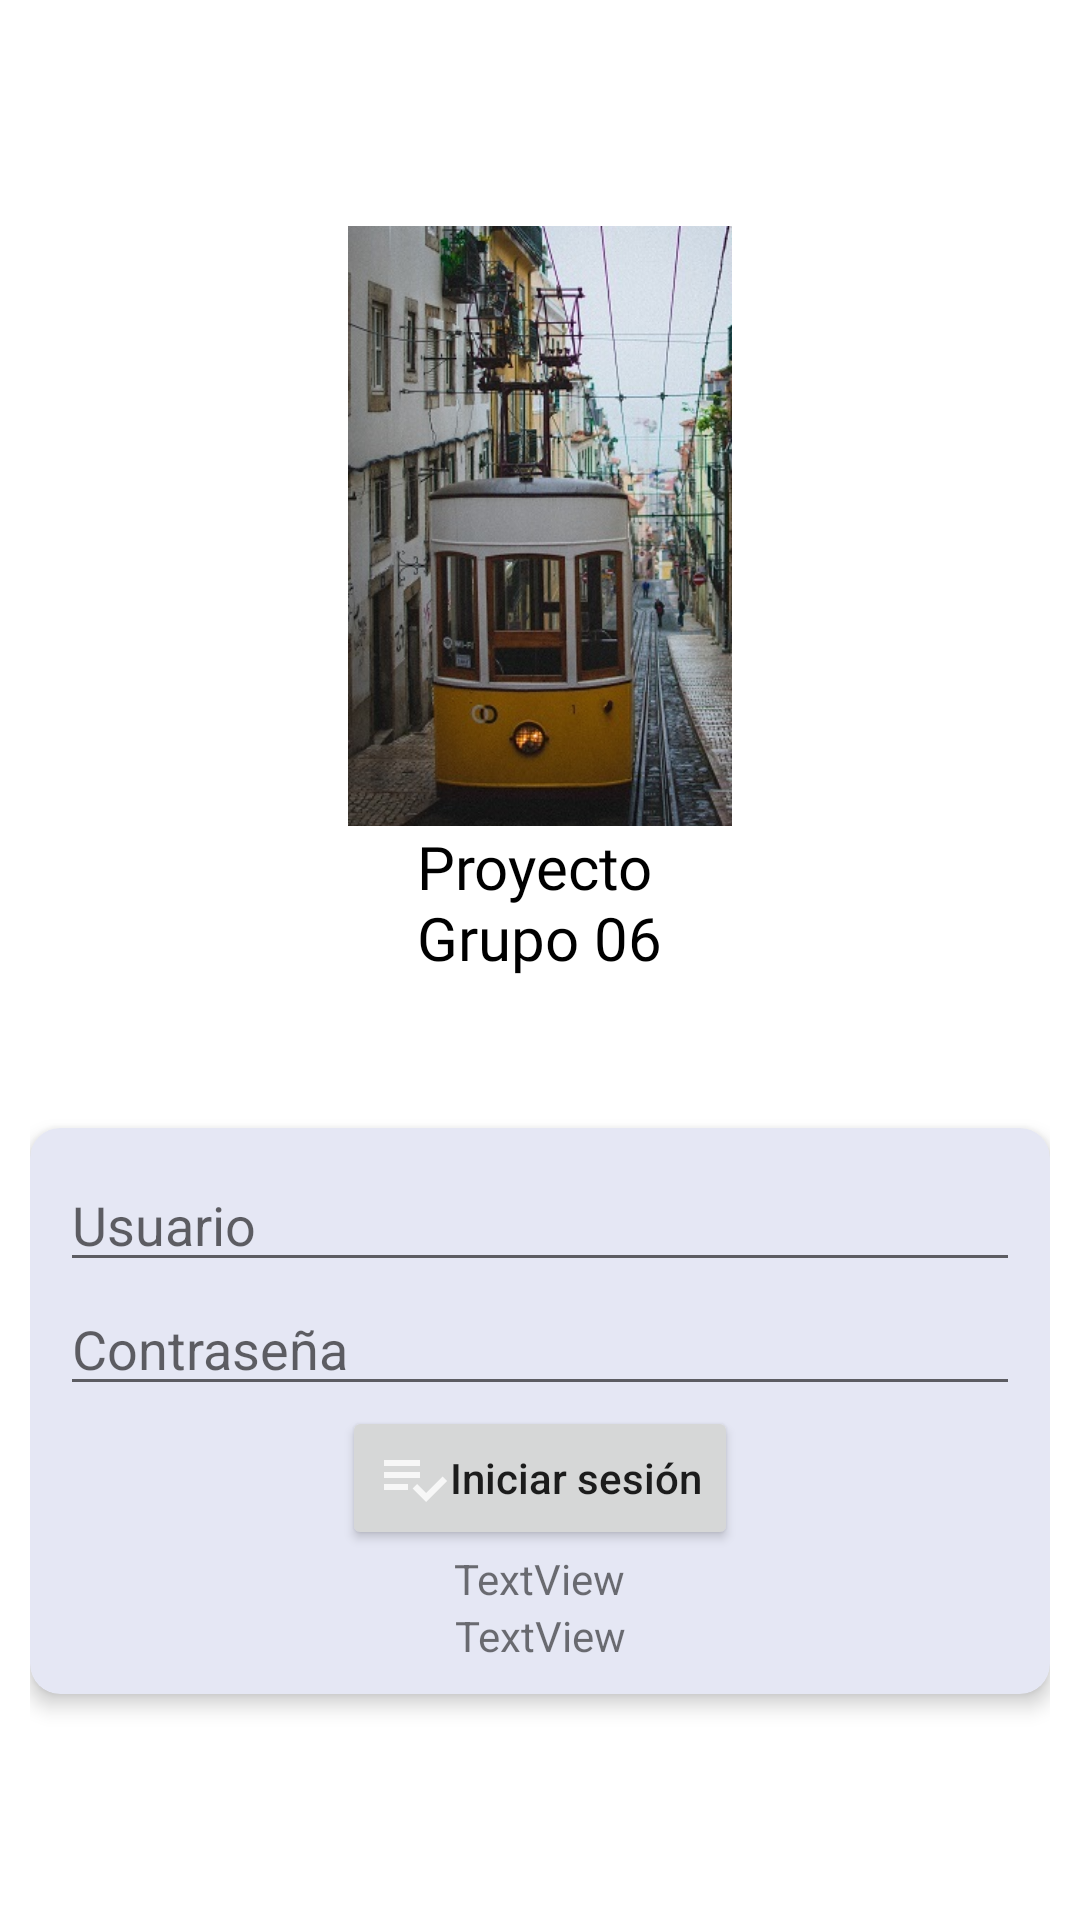

Here is an Android app screen rendered from its layout file. Give the layout XML and the strings, colors and styles it references.
<!-- AndroidManifest.xml: application theme Theme.ProyectoActivities -->
<!-- res/layout/activity_login.xml -->
<?xml version="1.0" encoding="utf-8"?>
<LinearLayout xmlns:android="http://schemas.android.com/apk/res/android"
    xmlns:app="http://schemas.android.com/apk/res-auto"
    xmlns:tools="http://schemas.android.com/tools"
    android:layout_width="match_parent"
    android:layout_height="match_parent"
    android:layout_margin="10dp"
    android:gravity="center"
    android:orientation="vertical"
    android:padding="10dp"
    tools:context=".LoginActivity">

    <ImageView
        android:id="@+id/imageView4"
        android:layout_width="128dp"
        android:layout_height="200dp"
        android:scaleType="centerCrop"
        app:srcCompat="@drawable/splash_screen2" />

    <TextView
        android:id="@+id/textView3"
        android:layout_width="wrap_content"
        android:layout_height="wrap_content"
        android:fontFamily="@font/aladin"
        android:text="@string/proyecto_grupo_06"
        android:textColor="#000000"
        android:textSize="20sp" />

    <TextView
        android:id="@+id/textView5"
        android:layout_width="match_parent"
        android:layout_height="50dp" />

    <androidx.cardview.widget.CardView
        android:layout_width="match_parent"
        android:layout_height="wrap_content"
        app:cardBackgroundColor="#E5E7F4"
        app:cardCornerRadius="10dp"
        app:cardElevation="4dp">

        <LinearLayout
            android:layout_width="match_parent"
            android:layout_height="match_parent"
            android:gravity="center"
            android:orientation="vertical"
            android:padding="10dp">

            <EditText
                android:id="@+id/editTextTextPersonName"
                android:layout_width="match_parent"
                android:layout_height="wrap_content"
                android:drawableLeft="@drawable/ic_user"
                android:ems="10"
                android:hint="@string/usuario"
                android:inputType="textPersonName" />

            <EditText
                android:id="@+id/editTextTextPassword"
                android:layout_width="match_parent"
                android:layout_height="wrap_content"
                android:drawableLeft="@drawable/ic_lock"
                android:ems="10"
                android:hint="@string/contrase_a"
                android:inputType="textPassword" />

            <Button
                android:id="@+id/button3"
                android:layout_width="wrap_content"
                android:layout_height="wrap_content"
                android:drawableLeft="@drawable/ic_second_activity"
                android:onClick="iniciarSesion"
                android:text="@string/iniciar_sesion"
                android:textAllCaps="false" />

            <TextView
                android:id="@+id/textView4"
                android:layout_width="wrap_content"
                android:layout_height="wrap_content"
                android:text="TextView"
                android:textSize="@dimen/texto_14" />

            <TextView
                android:id="@+id/textView13"
                android:layout_width="match_parent"
                android:layout_height="wrap_content"
                android:clickable="true"
                android:text="TextView"
                android:textAlignment="center" />
        </LinearLayout>

    </androidx.cardview.widget.CardView>

</LinearLayout>
<!-- resources referenced by this layout -->
<resources>
  <dimen name="texto_14">14sp</dimen>
  <!-- drawable ic_second_activity: png bitmap (drawable-hdpi, 251 bytes) -->
  <!-- drawable splash_screen2: jpg bitmap (drawable-v24, 71011 bytes) -->
  <string name="contrase_a">Contraseña</string>
  <string name="iniciar_sesion">Iniciar sesión</string>
  <string name="proyecto_grupo_06">Proyecto\nGrupo 06</string>
  <string name="usuario">Usuario</string>
  <style name="Theme.ProyectoActivities" parent="Theme.MaterialComponents.DayNight.DarkActionBar">
          
          <item name="colorPrimary">@color/purple_500</item>
          <item name="colorPrimaryVariant">@color/purple_700</item>
          <item name="colorOnPrimary">@color/white</item>
          
          <item name="colorSecondary">@color/teal_200</item>
          <item name="colorSecondaryVariant">@color/teal_700</item>
          <item name="colorOnSecondary">@color/black</item>
          
          <item name="android:statusBarColor" tools:targetApi="l">?attr/colorPrimaryVariant</item>
          
      </style>
  <color name="purple_500">#FF6200EE</color>
  <color name="purple_700">#FF3700B3</color>
  <color name="white">#FFFFFFFF</color>
  <color name="teal_200">#FF03DAC5</color>
  <color name="teal_700">#FF018786</color>
  <color name="black">#FF000000</color>
</resources>
